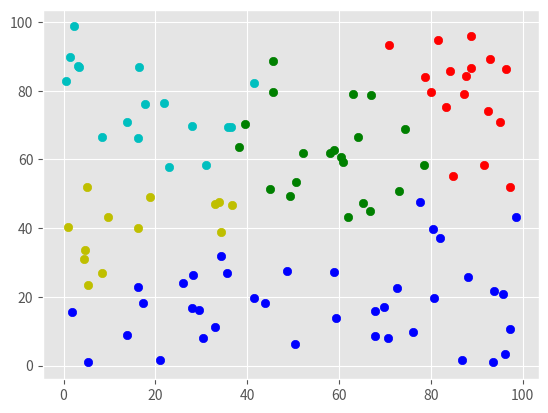

Write Python code to recreate this figure.
# [redacted]

import matplotlib.pyplot as plt
from matplotlib import style
style.use('ggplot')
import numpy as np 


def update_data(X,X1):
	return np.vstack((X,X1))

class K_means:
	def __init__(self,k=10,tol=.001,max_iter=10):
		self.k=k
		self.tol=tol
		self.max_iter=max_iter


	def fit(self,data):
		self.centroids={}

		for i in range(self.k):
			self.centroids[i]=data[i]

		for i in range(self.max_iter):
			self.classifications={}

			for i in range(self.k):
				self.classifications[i]=[]
			
			for featureset in data:
				
				distances=[np.linalg.norm(featureset-self.centroids[centroid]) for centroid in self.centroids]
				classification = distances.index(min(distances))
				self.classifications[classification].append(featureset)

			prev_centroids=dict(self.centroids)

			for classification in self.classifications:
				self.centroids[classification] = np.average(self.classifications[classification],axis=0)

			optimized=True

			for c in self.centroids:
				original_centroid=prev_centroids[c]
				current_centroid=self.centroids[c]

				if np.sum((current_centroid-original_centroid)/original_centroid*100.0)>self.tol:
					optimized = False

			if optimized:
				break

	def predict(self,data):

		distances=[np.linalg.norm(data-self.centroids[centroid]) for centroid in self.centroids]
		classification = distances.index(min(distances))
		return classification
		

if __name__ == '__main__':

	sample_size=100
	amplifier=100

	X=np.random.random((sample_size,2))*amplifier

	number_of_classes=6

	clf=K_means(k=number_of_classes)
	clf.fit(X)

	classes_color_number=clf.k
	colors=classes_color_number*["g","r","b","y","c","b","k"]

	

	for el in clf.classifications:
		plt.scatter(clf.centroids[el][0],clf.centroids[el][1],color=colors[el])
		for element in clf.classifications[el]:
			plt.scatter(element[0],element[1],color=colors[el])
	
	plt.show()







